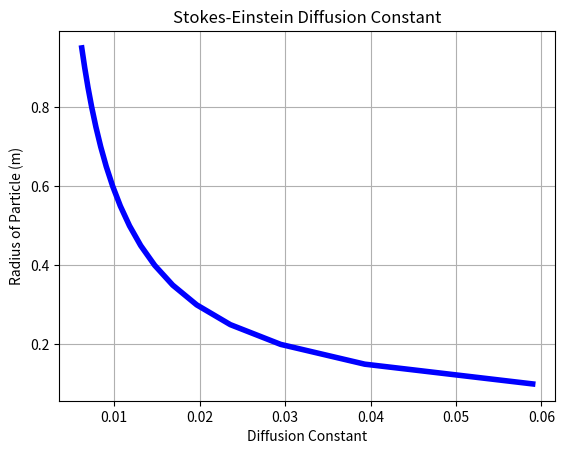
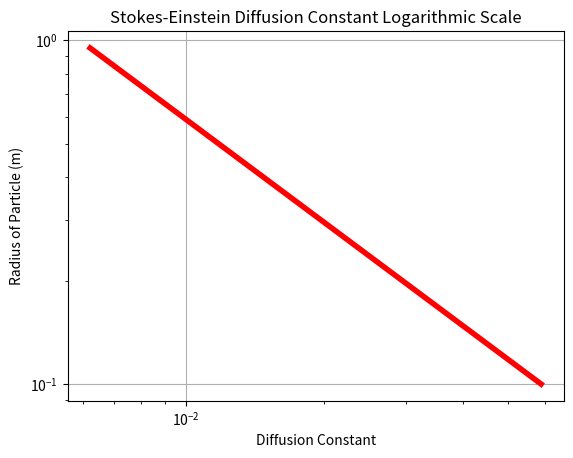
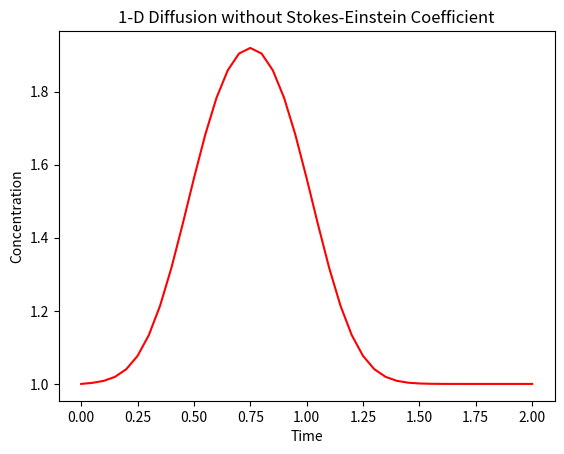
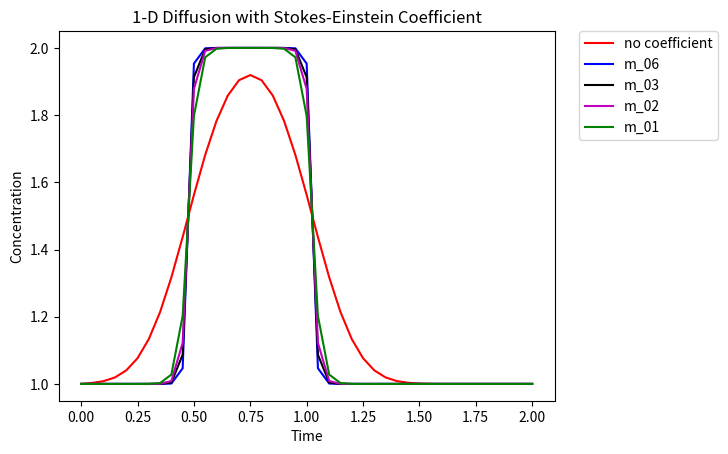

Write Python code to recreate these figures, in order.
# -*- coding: utf-8 -*-
"""
Created on Mon Apr 24 14:19:54 2017

[redacted]
"""

#Modeling of Stokes-Einstein equation,diffusion of spherical particles through a medium w low reynolds number
#D=kb*T/6*pi*eta*r


from __future__ import division
import numpy as np
from matplotlib import pyplot as plt
from pylab import linspace

pi = 3.14 
K = 1.38**-23  #boltzmann constant m^2kgs^-2K^-1
T = 278.15 #K absolute temperature
nu = 1.5182 #mPa*s eta dynamic viscosity of water @ 5C
R = np.arange(0.1,1,0.05) #radius of spherical particle after 1 m Reynolds num too high
D = (K*T/(6*pi*nu*R)) #diffusion constant
dr = np.diff(R) #change in radius
t_final = 10.
nx = 41
dx = 2 / (nx -1)
sigma = .2
dt = sigma * dx**2 / nu
nt = 25

#values from change in radius
D_06 = 0.01
D_03 = 0.02
D_02 = 0.03
D_01 = 0.06
#Df=np.ones((D,R),dtype=object)

m = np.ones(nx) #array
m[int(0.5 / dx):int(1 / dx +1 )] = 2

um = np.ones(nx)

for n in range(nt):
    um = m.copy()
    for i in range(1, nx -1):
        m[i] = um[i] + nu * dt/dx**2 * (um[i+1] - 2*um[i]+um[i-1])


m_06= np.ones(nx)
m_06[int(0.5/ dx):int(1 / dx +1)] = 2

for n in range(nt):
    um = m_06.copy()
    for i in range(1, nx -1):
        m_06[i] = um[i] + D_06*nu *dt/dx**2 *(um[i+1] - 2*um[i]+um[i-1])

m_03=np.ones(nx)
m_03[int(0.5/ dx):int(1 / dx +1)] = 2

for n in range(nt):
    um = m_03.copy()
    for i in range(1, nx -1):
        m_03[i] = um[i] + D_03*nu *dt/dx**2 *(um[i+1] - 2*um[i]+um[i-1])

m_02=np.ones(nx)
m_02[int(0.5/ dx):int(1 / dx +1)] = 2

for n in range(nt):
    um = m_02.copy()
    for i in range(1, nx -1):
        m_02[i] = um[i] + D_02*nu *dt/dx**2 *(um[i+1] - 2*um[i]+um[i-1])

m_01=np.ones(nx)
m_01[int(0.5/ dx):int(1 / dx +1)] = 2

for n in range(nt):
    um = m_01.copy()
    for i in range(1, nx -1):
        m_01[i] = um[i] + D_01*nu *dt/dx**2 *(um[i+1] - 2*um[i]+um[i-1])


#Plotting    

    
fig = plt.figure(1)
plt.title('Stokes-Einstein Diffusion Constant')
plt.xlabel('Diffusion Constant')
plt.ylabel('Radius of Particle (m)')
plt.grid(True)
plt.yscale('linear')
plt.xscale('linear')
plt.plot(D, R, 'b-', linewidth=4)

fig2 = plt.figure()
plt.title('Stokes-Einstein Diffusion Constant Logarithmic Scale')
plt.xlabel('Diffusion Constant')
plt.ylabel('Radius of Particle (m)')
plt.grid(True)
plt.yscale('log')
plt.xscale('log')
plt.plot(D, R, 'r-', linewidth=4)

fig3 = plt.figure(3)
plt.title('1-D Diffusion without Stokes-Einstein Coefficient')
plt.ylabel('Concentration')
plt.xlabel('Time')
plt.plot(linspace(0,2,nx),m, 'r')

fig4 = plt.figure(4)
plt.title('1-D Diffusion with Stokes-Einstein Coefficient')
plt.ylabel('Concentration')
plt.xlabel('Time')
plt.plot(linspace(0,2,nx),m, 'r', label='no coefficient')
plt.plot(linspace(0,2,nx),m_06, 'b', label='m_06')
plt.plot(linspace(0,2,nx),m_03,'k', label ='m_03')
plt.plot(linspace(0,2,nx),m_02, 'm', label='m_02')
plt.plot(linspace(0,2,nx),m_01,'g', label='m_01')

plt.legend(bbox_to_anchor=(1.05, 1), loc=2, borderaxespad=0.)

plt.show()